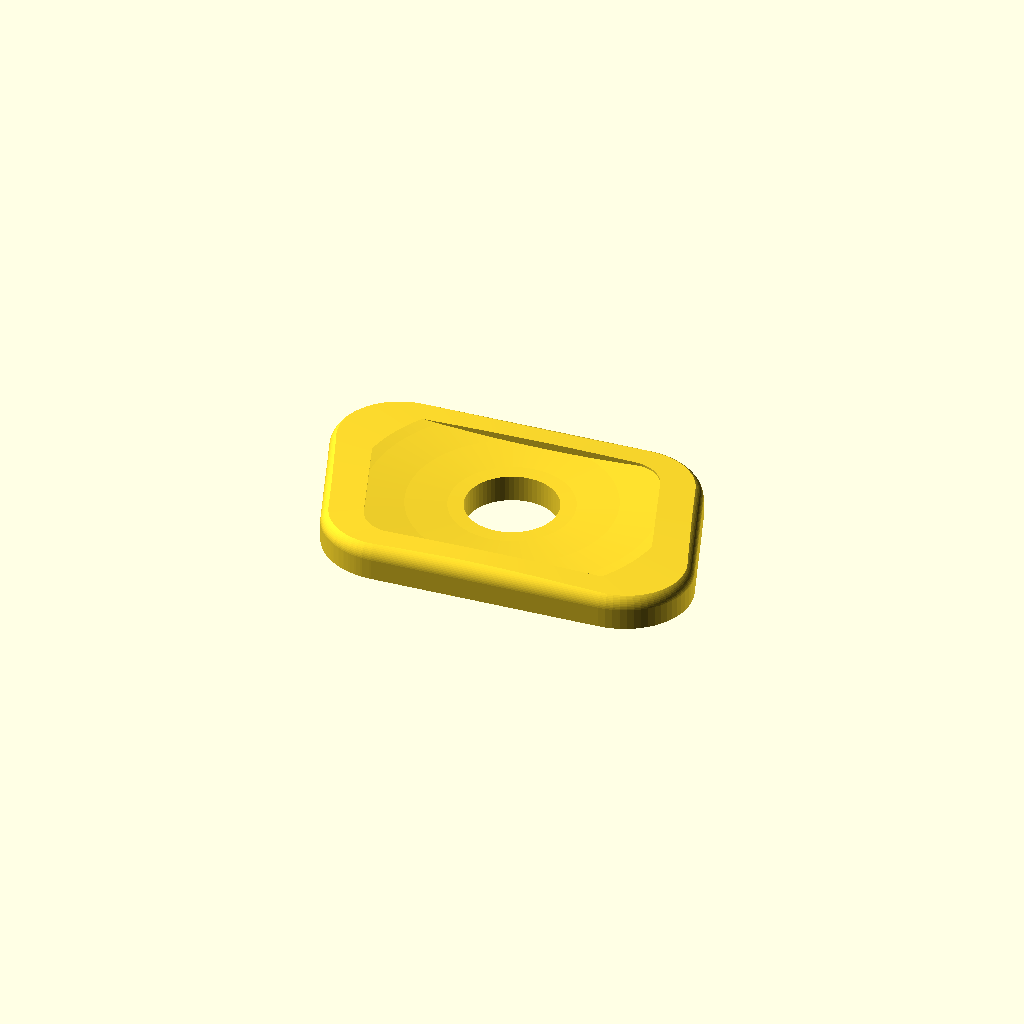
Cell 1 — every parameter at its default value.
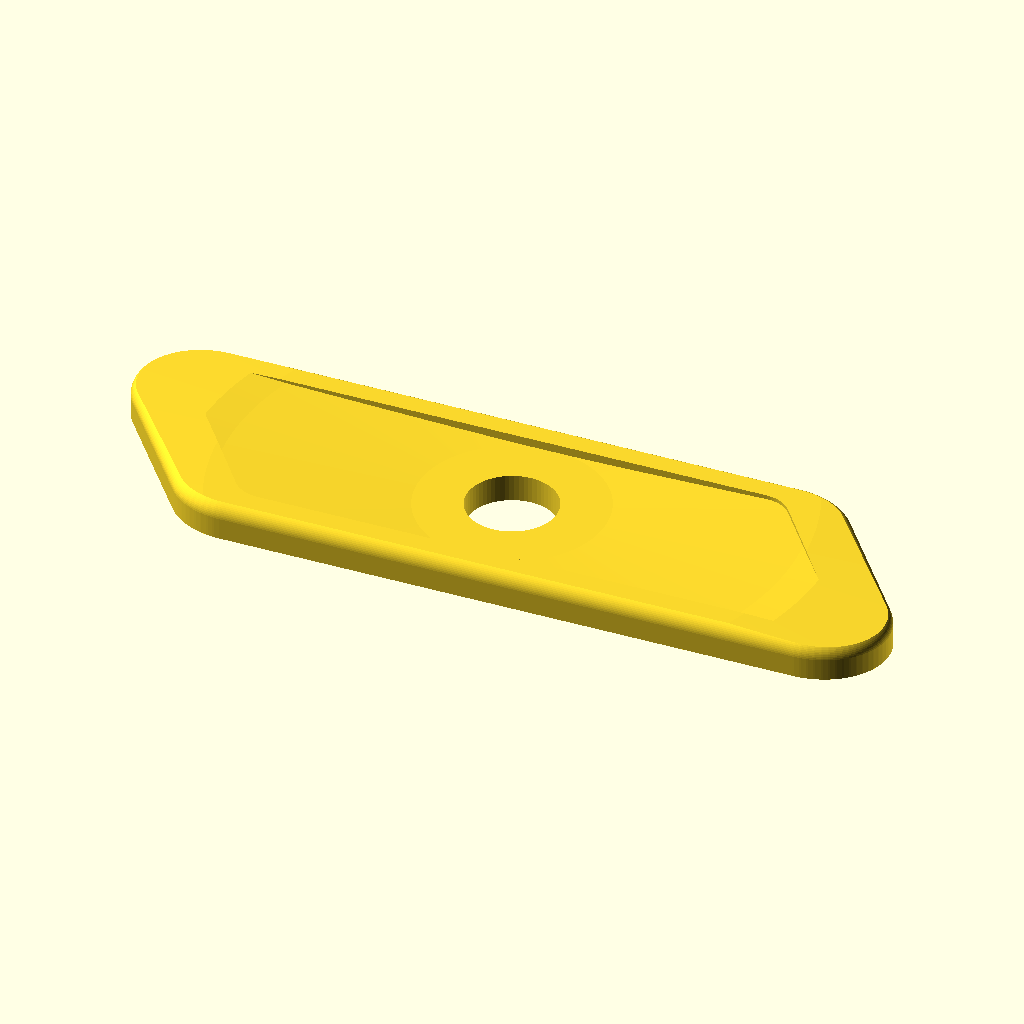
Cell 2: LARGO = 90 (everything else at default).
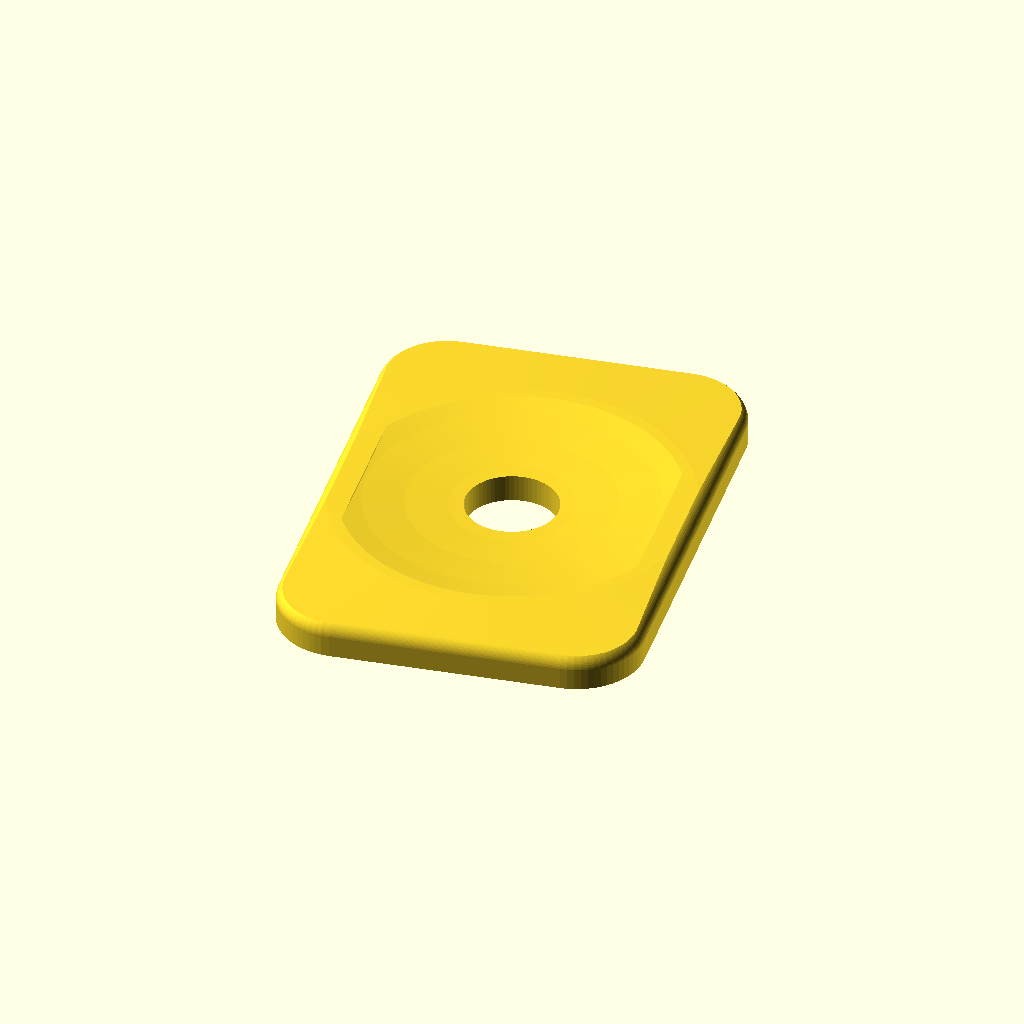
Cell 3: the same model with ANCHO = 58.
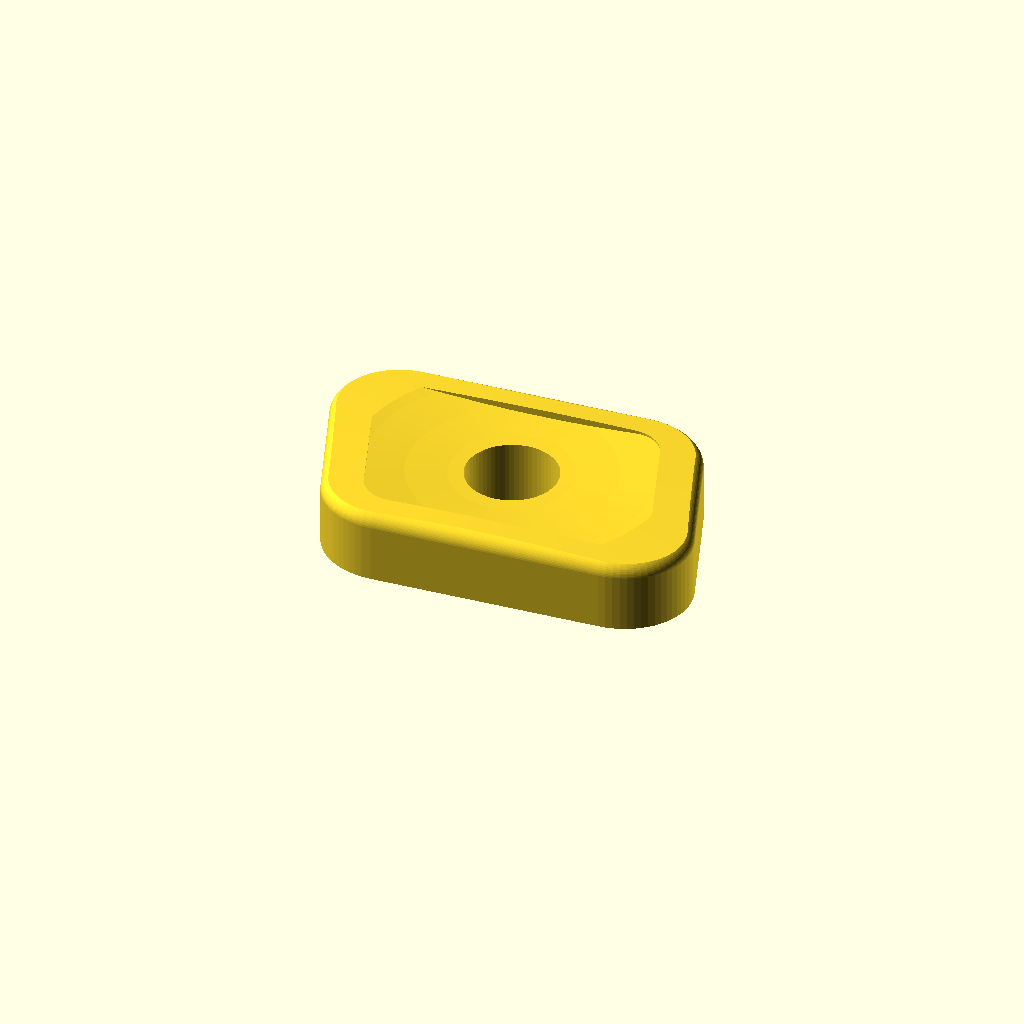
Cell 4: the same model with ESPESOR = 8.
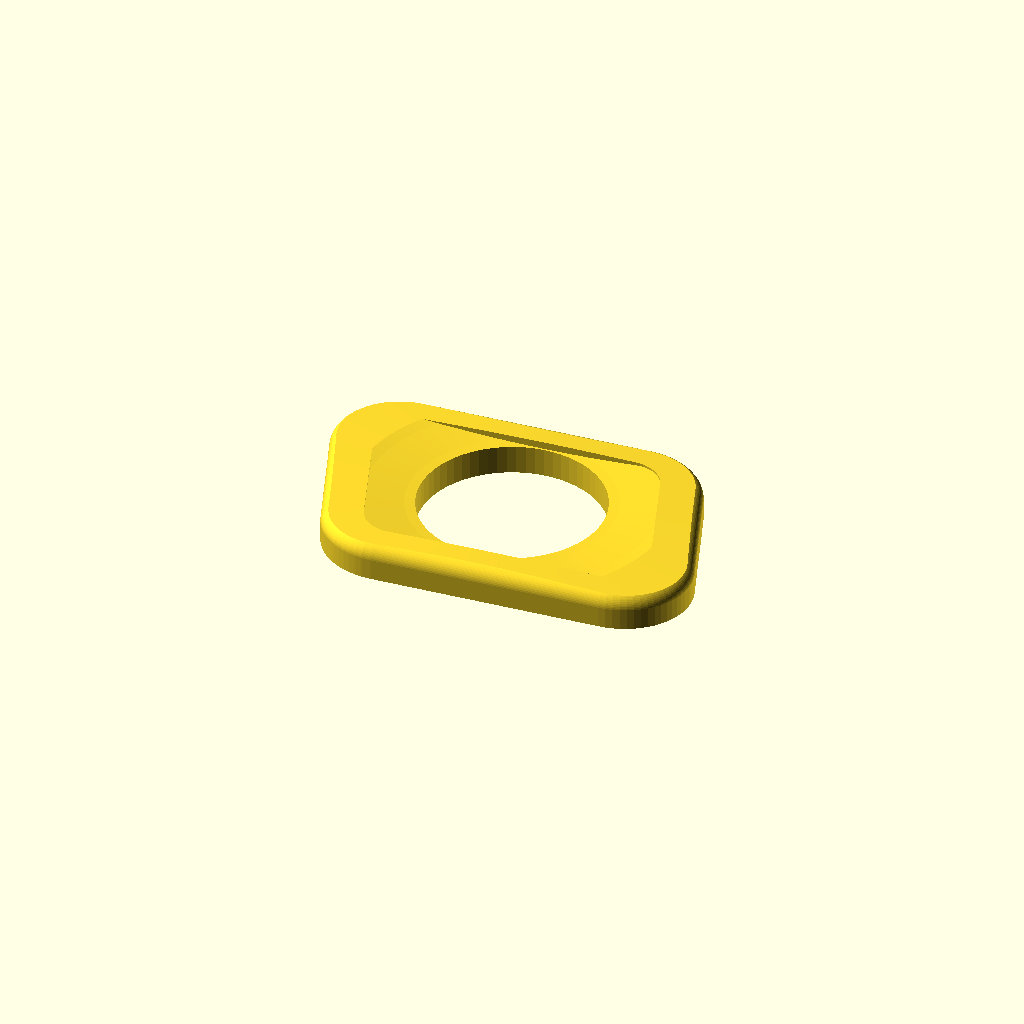
Cell 5: AGUJERO_D = 20 (everything else at default).
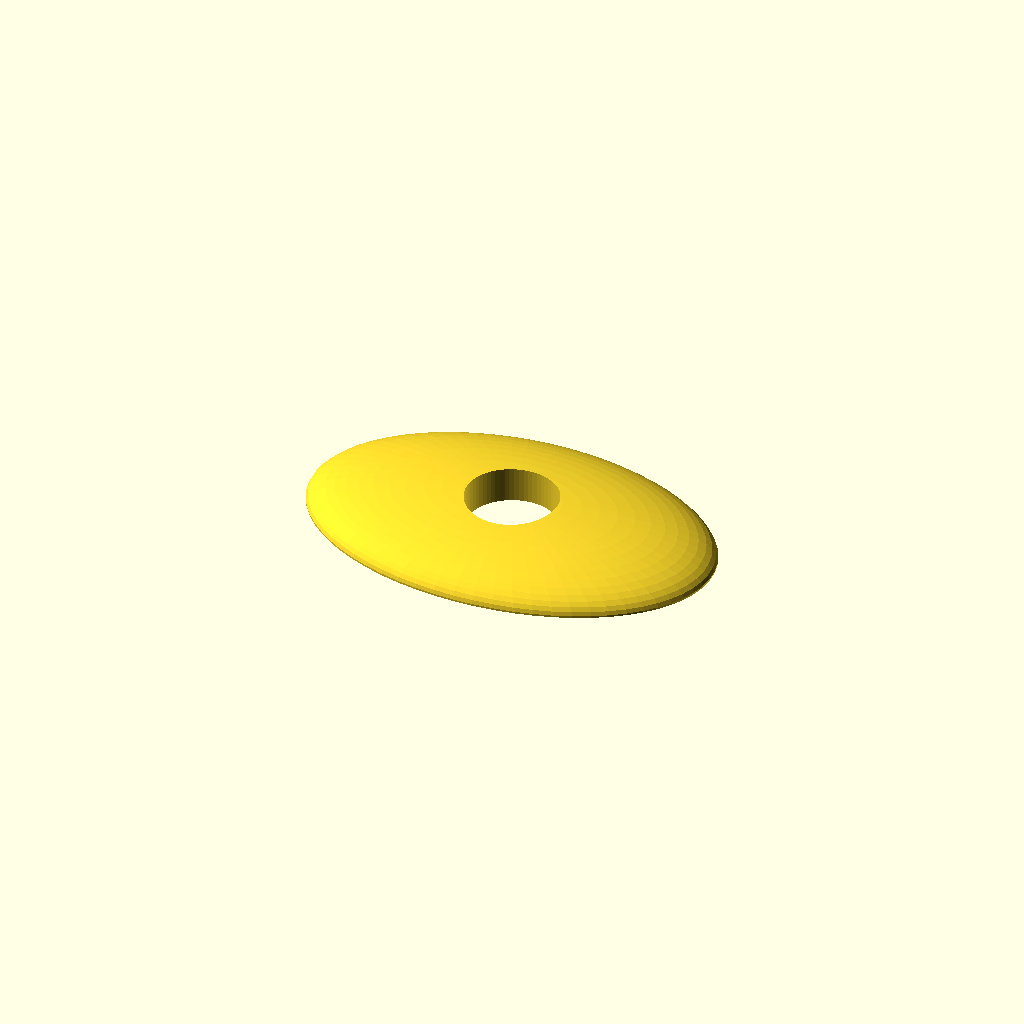
Cell 6: RADIO_ESQ = 14 (everything else at default).
All cells are drawn from one camera (rotation 55°, 0°, 25°, orthographic, colour scheme Cornfield), so only the parameter changes between them.
Source of the model, r_and_d_archive/embellecedor_puerta_1.scad:
// ============================================================
//  Embellecedor / tapa de puerta (descansabrazos)
//  Pieza decorativa - fondo plano, se pega con cinta doble faz
//  Modelo parametrico: cambia los valores de abajo y re-exporta
// ============================================================

/* [Medidas principales - en milimetros] */
LARGO      = 45;    // largo total
ANCHO      = 29;    // ancho total
ESPESOR    = 4;     // espesor total (fondo plano abajo)
AGUJERO_D  = 10;    // diametro del agujero central
AGUJERO_X  = 0;     // corrimiento del agujero en el eje largo (+ hacia la derecha)
AGUJERO_Y  = 0;     // corrimiento del agujero en el eje ancho (+ hacia arriba)

/* [Forma] */
RADIO_ESQ  = 7;     // redondeo de las esquinas del contorno
RADIO_CANTO= 1.8;   // redondeo del canto exterior (el "bordon" abombado)
ALTURA_DOMO= 0.5;   // curvatura general tipo domo de la cara superior
ANCHO_MARCO= 3.2;   // ancho del marco elevado del borde
PROF_HUNDIDO=1.2;   // cuanto se hunde la zona central respecto del marco

/* [Calidad] */
$fn = 64;

// ---- contorno normalizado (romboide, simetria de 180 grados) ----
// Deducido de las diagonales medidas: 50 mm (sup.izq -> inf.der)
// y 40 mm (inf.izq -> sup.der), dentro de un rectangulo de 45 x 29 mm.
// Esquinas reales: (-22.5, 10.9) (13.8, 14.5) (22.5, -10.9) (-13.8, -14.5)
// Editar estos puntos cambia la silueta. Van de -0.5 a 0.5.
CONTORNO = [
    [-0.5000,  0.3759],   // esquina superior izquierda
    [-0.3067, -0.5000],   // esquina inferior izquierda
    [ 0.5000, -0.3759],   // esquina inferior derecha
    [ 0.3067,  0.5000]    // esquina superior derecha
];

module perfil_2d(largo, ancho, r) {
    offset(r = r) offset(r = -r)
        scale([largo, ancho]) polygon(CONTORNO);
}

module semiesfera(r) {
    intersection() {
        sphere(r = r);
        translate([0, 0, r/2]) cube([4*r, 4*r, r], center = true);
    }
}

// cuerpo con fondo plano y canto superior redondeado
module cuerpo() {
    resize([LARGO, ANCHO, ESPESOR], auto = false)
    minkowski() {
        linear_extrude(height = max(0.1, ESPESOR - RADIO_CANTO))
            perfil_2d(LARGO - 2*RADIO_CANTO, ANCHO - 2*RADIO_CANTO,
                      max(0.5, RADIO_ESQ - RADIO_CANTO));
        semiesfera(RADIO_CANTO);
    }
}

// ---- domo: esfera muy grande que da la curvatura de la cara superior ----
RMAX  = sqrt(pow(LARGO/2, 2) + pow(ANCHO/2, 2));           // radio hasta la esquina
RDOMO = (pow(RMAX, 2) + pow(ALTURA_DOMO, 2)) / (2*ALTURA_DOMO);

// solido esferico cuya cumbre queda en z = z_cumbre
module domo(z_cumbre) {
    translate([0, 0, z_cumbre - RDOMO]) sphere(r = RDOMO, $fn = 220);
}

// ---- plato central concavo (la zona hundida dentro del marco) ----
RREF  = LARGO/2 - ANCHO_MARCO;                              // hasta donde se difumina
RPLATO= (pow(RREF, 2) + pow(PROF_HUNDIDO, 2)) / (2*PROF_HUNDIDO);

module hundido() {
    intersection() {
        translate([0, 0, -1])
            linear_extrude(height = ESPESOR + 20)
                perfil_2d(LARGO - 2*ANCHO_MARCO, ANCHO - 2*ANCHO_MARCO,
                          max(0.5, RADIO_ESQ - ANCHO_MARCO));
        translate([0, 0, ESPESOR - PROF_HUNDIDO + RPLATO])
            sphere(r = RPLATO, $fn = 220);
    }
}

module pieza() {
    difference() {
        intersection() {
            cuerpo();
            domo(ESPESOR);        // recorta la cara superior dandole el domo
        }
        hundido();
        translate([AGUJERO_X, AGUJERO_Y, -1])
            cylinder(h = ESPESOR + 2, d = AGUJERO_D);
    }
}

// el resize final garantiza que el bulto quede exactamente en 45 x 29 x 4 mm
resize([LARGO, ANCHO, ESPESOR], auto = false) pieza();
Customizer parameters (derived from the source; name, type, default, range or options):
LARGO: number, default 45
ANCHO: number, default 29
ESPESOR: number, default 4
AGUJERO_D: number, default 10
AGUJERO_X: number, default 0
AGUJERO_Y: number, default 0
RADIO_ESQ: number, default 7
RADIO_CANTO: number, default 1.8
ALTURA_DOMO: number, default 0.5
ANCHO_MARCO: number, default 3.2
PROF_HUNDIDO: number, default 1.2
